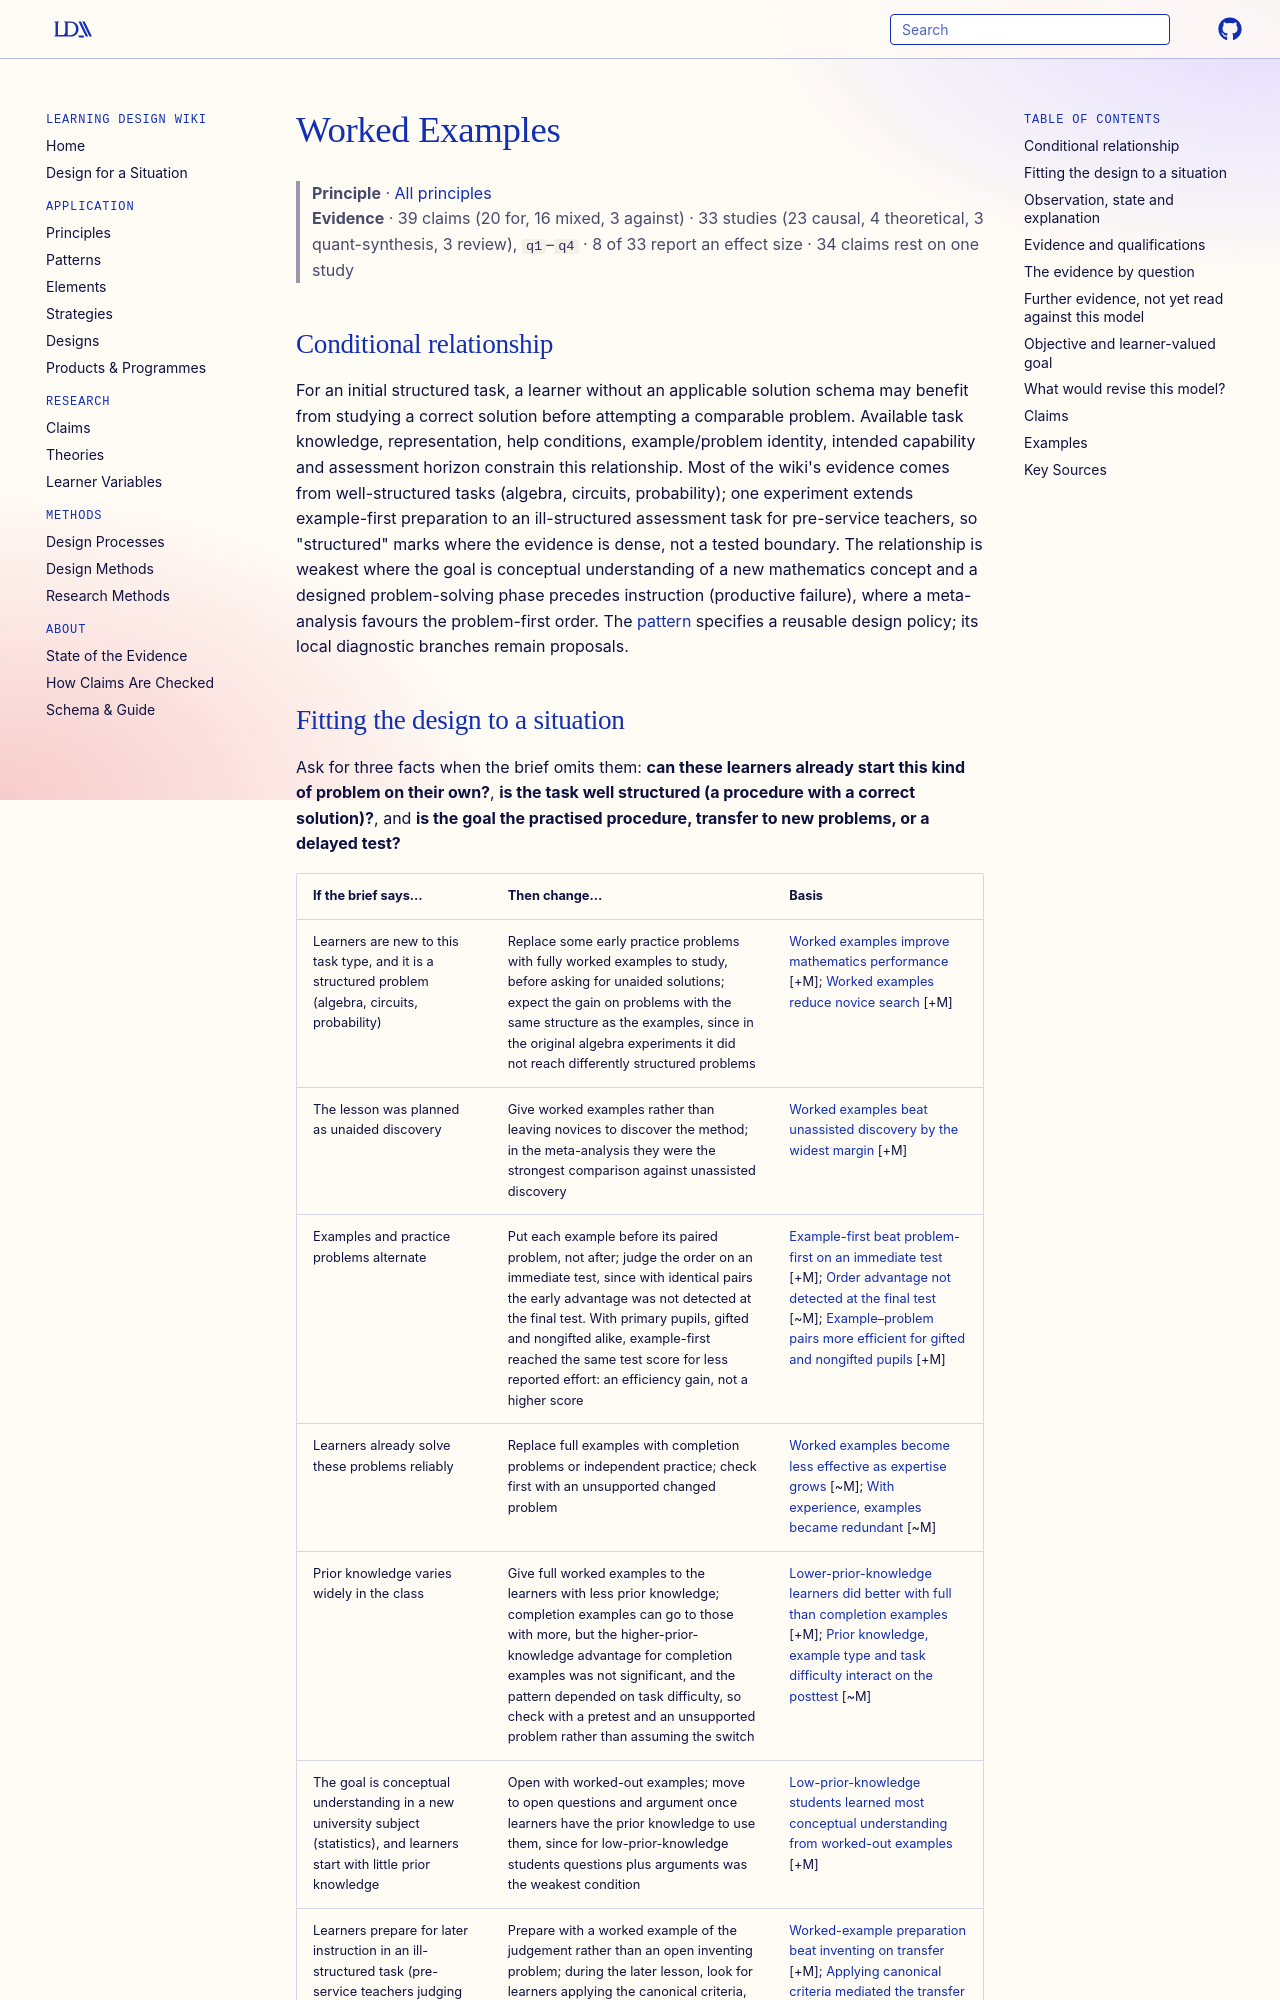

repository: Learning-Design-Alliance/learning-wiki · page: principles/worked-examples/index.html · generator: mkdocs

---
type: principle
id: worked-examples
aliases: [match-worked-example-type-to-learner-prior-knowledge]
title: Worked Examples
description: "An example-first relationship qualified by task knowledge, representation, configuration and assessment horizon."
canonical: true
status: review
generated:
  by: claude/unspecified
  at: 2026-10-19
sources:
  - id: van-gog-2011
    resource: "https://doi.org/10.1016/j.cedpsych.2010.10.004"
    title: "Effects of worked examples, example-problem, and problem-example pairs on novices' learning"
    author: "van Gog, T.; Kester, L.; Paas, F."
  - id: van-gog-identical-2011
    resource: "https://doi.org/10.1016/j.compedu.2011.03.019"
    title: "Effects of identical example-problem and problem-example pairs on learning"
    author: "van Gog, T."
  - id: atkinson-renkl-merrill-2003
    resource: "https://doi.org/10.1037/0022-0663.95.4.774"
    title: "Transitioning From Studying Examples to Solving Problems: Effects of Self-Explanation Prompts and Fading Worked-Out Steps"
    author: "Atkinson, R. K.; Renkl, A.; Merrill, M. M."
  - id: gupta-2020
    resource: "https://doi.org/10.20897/ejsteme/9252"
    title: "Gupta, U., & Zheng, R. Z. (2020). Cognitive Load in Solving Mathematics Problems: Validating the Role of Motivation and the Interaction Among Prior Knowledge, Worked Examples, and Task Difficulty. European Journal of STEM Education, 5(1), 05. https://doi.org/10.20897/ejsteme/9252"
    author: "Gupta, U., & Zheng, R. Z"
---

# Worked Examples

> **Principle** · [All principles](index.md)
> **Evidence** · 39 claims (20 for, 16 mixed, 3 against) · 33 studies (23 causal, 4 theoretical, 3 quant-synthesis, 3 review), `q1`–`q4` · 8 of 33 report an effect size · 34 claims rest on one study

## Conditional relationship

For an initial structured task, a learner without an applicable solution schema may benefit from studying a correct solution before attempting a comparable problem. Available task knowledge, representation, help conditions, example/problem identity, intended capability and assessment horizon constrain this relationship. Most of the wiki's evidence comes from well-structured tasks (algebra, circuits, probability); one experiment extends example-first preparation to an ill-structured assessment task for pre-service teachers, so "structured" marks where the evidence is dense, not a tested boundary. The relationship is weakest where the goal is conceptual understanding of a new mathematics concept and a designed problem-solving phase precedes instruction (productive failure), where a meta-analysis favours the problem-first order. The [pattern](../patterns/worked-examples.md) specifies a reusable design policy; its local diagnostic branches remain proposals.
